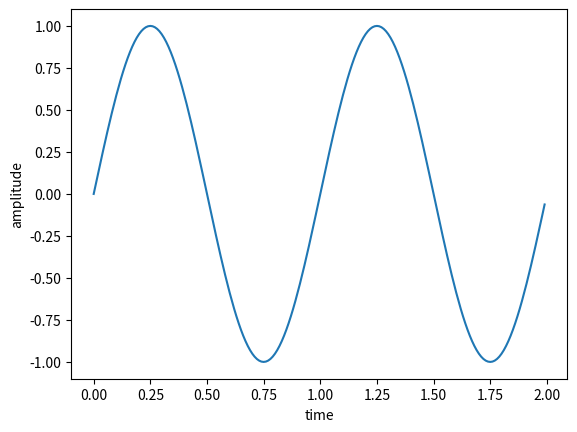

The script that saved this image:
import matplotlib.pyplot as plt
import numpy as np
xs = np.arange(0.0,2,0.01)
ys = np.sin(2*np.pi*xs)
plt.xlabel("time")
plt.ylabel("amplitude")
plt.plot(xs,ys)
plt.show()